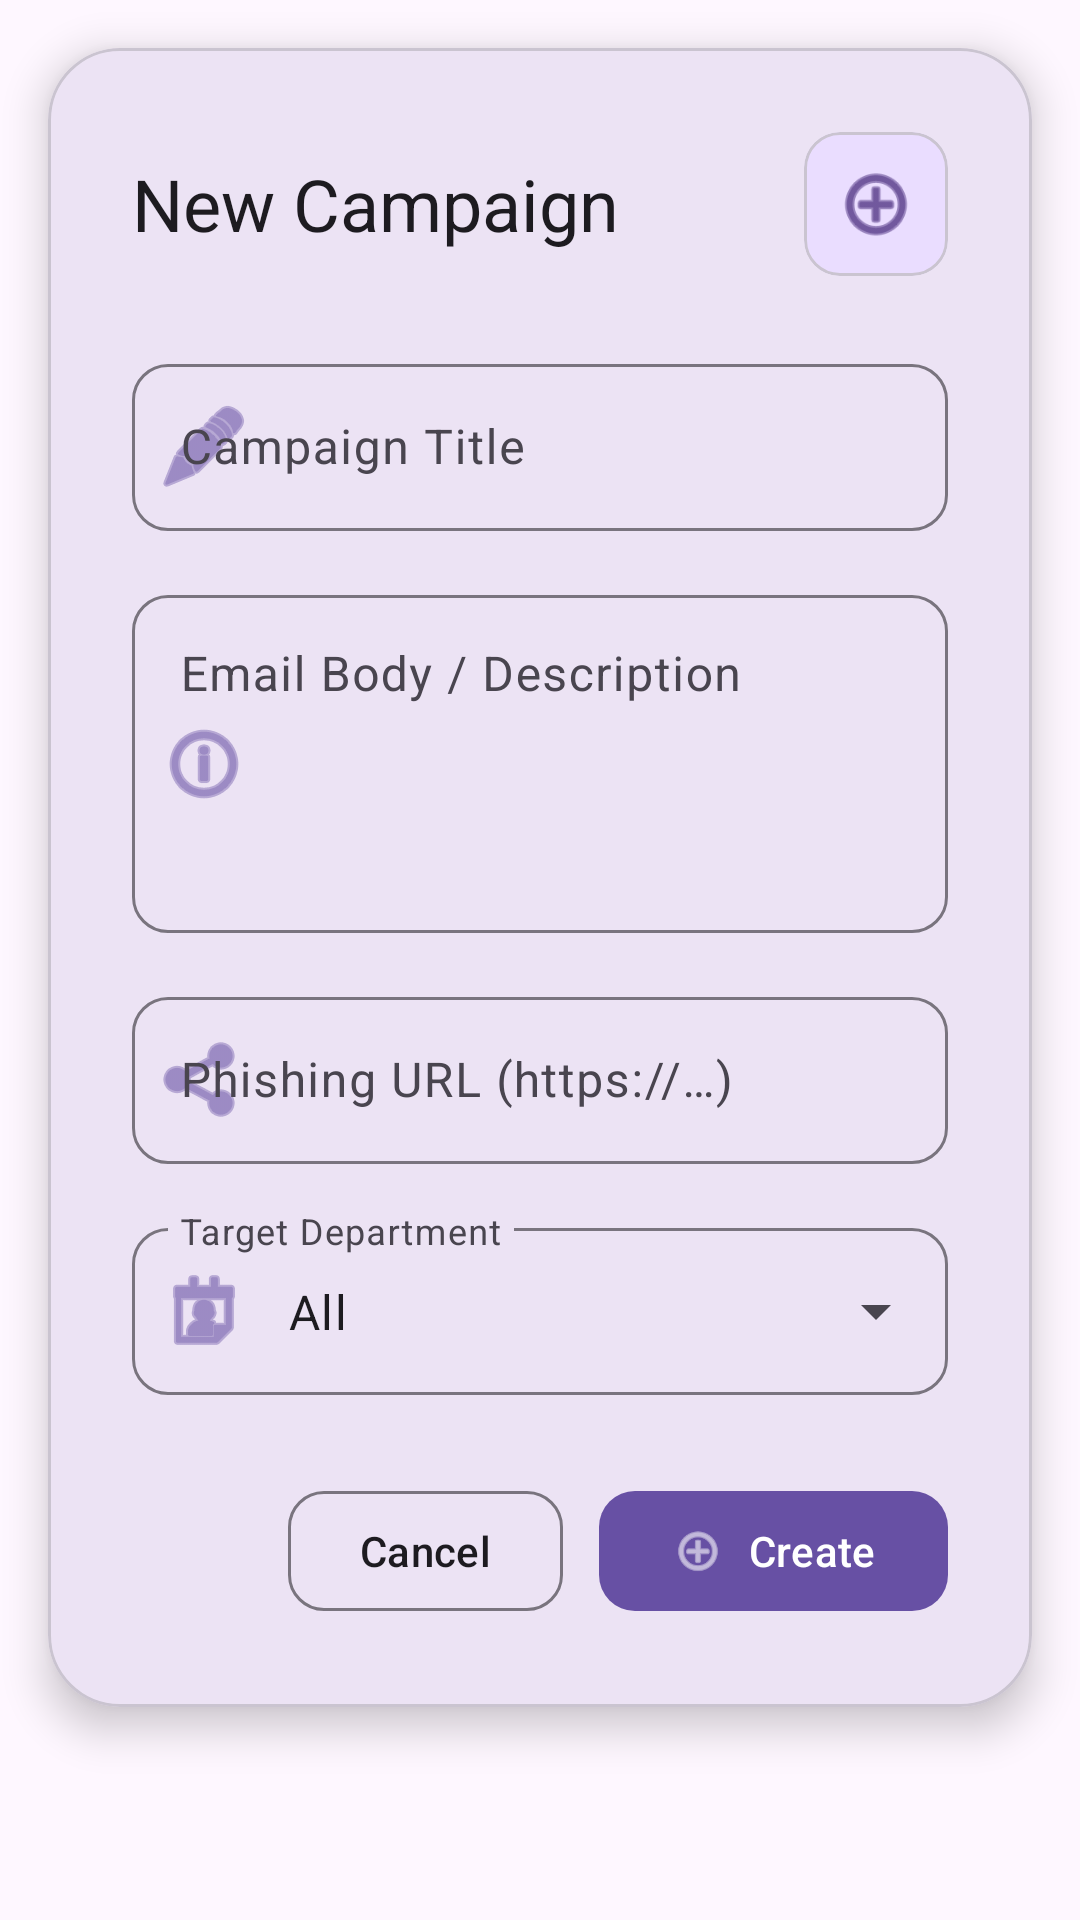

Reconstruct the res/layout file that produces this screen, plus the resources it refers to.
<!-- AndroidManifest.xml: application theme Theme.PhishingSimulationApp -->
<!-- res/layout/dialog_create_campaign.xml -->
<?xml version="1.0" encoding="utf-8"?>
<LinearLayout xmlns:android="http://schemas.android.com/apk/res/android"
    xmlns:app="http://schemas.android.com/apk/res-auto"
    android:layout_width="match_parent"
    android:layout_height="wrap_content"
    android:orientation="vertical"
    android:background="@android:color/transparent">

    <com.google.android.material.card.MaterialCardView
        android:layout_width="match_parent"
        android:layout_height="wrap_content"
        android:layout_margin="16dp"
        app:cardCornerRadius="24dp"
        app:cardElevation="8dp"
        android:backgroundTint="?attr/colorSurface">

        <ScrollView
            android:layout_width="match_parent"
            android:layout_height="wrap_content"
            android:fillViewport="true">

            <LinearLayout
                android:layout_width="match_parent"
                android:layout_height="wrap_content"
                android:orientation="vertical"
                android:padding="28dp">

                
                <LinearLayout
                    android:layout_width="match_parent"
                    android:layout_height="wrap_content"
                    android:gravity="center_vertical"
                    android:orientation="horizontal"
                    android:layout_marginBottom="24dp">

                    <TextView
                        android:layout_width="0dp"
                        android:layout_height="wrap_content"
                        android:layout_weight="1"
                        android:text="@string/dialog_title_new_campaign"
                        android:textAppearance="?attr/textAppearanceHeadlineSmall"
                        android:textColor="?attr/colorOnSurface" />

                    <com.google.android.material.card.MaterialCardView
                        android:layout_width="48dp"
                        android:layout_height="48dp"
                        app:cardCornerRadius="12dp"
                        app:cardElevation="0dp"
                        android:backgroundTint="?attr/colorPrimaryContainer">

                        <ImageView
                            android:layout_width="28dp"
                            android:layout_height="28dp"
                            android:layout_gravity="center"
                            android:src="@android:drawable/ic_menu_add"
                            app:tint="?attr/colorOnPrimaryContainer" />
                    </com.google.android.material.card.MaterialCardView>
                </LinearLayout>

                
                <com.google.android.material.textfield.TextInputLayout
                    android:id="@+id/tilTitle"
                    style="@style/Widget.Material3.TextInputLayout.OutlinedBox"
                    android:layout_width="match_parent"
                    android:layout_height="wrap_content"
                    android:hint="@string/hint_campaign_title"
                    app:startIconDrawable="@android:drawable/ic_menu_edit"
                    app:startIconTint="?attr/colorPrimary"
                    app:boxCornerRadiusTopStart="12dp"
                    app:boxCornerRadiusTopEnd="12dp"
                    app:boxCornerRadiusBottomStart="12dp"
                    app:boxCornerRadiusBottomEnd="12dp">

                    <com.google.android.material.textfield.TextInputEditText
                        android:id="@+id/etTitle"
                        android:layout_width="match_parent"
                        android:layout_height="wrap_content"
                        android:inputType="textCapSentences"
                        android:maxLines="1" />
                </com.google.android.material.textfield.TextInputLayout>

                
                <com.google.android.material.textfield.TextInputLayout
                    android:id="@+id/tilBody"
                    style="@style/Widget.Material3.TextInputLayout.OutlinedBox"
                    android:layout_width="match_parent"
                    android:layout_height="wrap_content"
                    android:layout_marginTop="16dp"
                    android:hint="@string/hint_campaign_body"
                    app:startIconDrawable="@android:drawable/ic_menu_info_details"
                    app:startIconTint="?attr/colorPrimary"
                    app:boxCornerRadiusTopStart="12dp"
                    app:boxCornerRadiusTopEnd="12dp"
                    app:boxCornerRadiusBottomStart="12dp"
                    app:boxCornerRadiusBottomEnd="12dp">

                    <com.google.android.material.textfield.TextInputEditText
                        android:id="@+id/etBody"
                        android:layout_width="match_parent"
                        android:layout_height="wrap_content"
                        android:gravity="top"
                        android:inputType="textMultiLine|textCapSentences"
                        android:lines="4"
                        android:maxLines="6"
                        android:minLines="4" />
                </com.google.android.material.textfield.TextInputLayout>

                
                <com.google.android.material.textfield.TextInputLayout
                    android:id="@+id/tilUrl"
                    style="@style/Widget.Material3.TextInputLayout.OutlinedBox"
                    android:layout_width="match_parent"
                    android:layout_height="wrap_content"
                    android:layout_marginTop="16dp"
                    android:hint="@string/hint_campaign_url"
                    app:startIconDrawable="@android:drawable/ic_menu_share"
                    app:startIconTint="?attr/colorPrimary"
                    app:boxCornerRadiusTopStart="12dp"
                    app:boxCornerRadiusTopEnd="12dp"
                    app:boxCornerRadiusBottomStart="12dp"
                    app:boxCornerRadiusBottomEnd="12dp">

                    <com.google.android.material.textfield.TextInputEditText
                        android:id="@+id/etUrl"
                        android:layout_width="match_parent"
                        android:layout_height="wrap_content"
                        android:inputType="textUri"
                        android:maxLines="2" />
                </com.google.android.material.textfield.TextInputLayout>

                
                <com.google.android.material.textfield.TextInputLayout
                    android:id="@+id/tilDepartment"
                    style="@style/Widget.Material3.TextInputLayout.OutlinedBox.ExposedDropdownMenu"
                    android:layout_width="match_parent"
                    android:layout_height="wrap_content"
                    android:layout_marginTop="16dp"
                    android:hint="@string/hint_campaign_department"
                    app:startIconDrawable="@android:drawable/ic_menu_my_calendar"
                    app:startIconTint="?attr/colorPrimary"
                    app:boxCornerRadiusTopStart="12dp"
                    app:boxCornerRadiusTopEnd="12dp"
                    app:boxCornerRadiusBottomStart="12dp"
                    app:boxCornerRadiusBottomEnd="12dp">

                    <AutoCompleteTextView
                        android:id="@+id/actvDepartment"
                        android:layout_width="match_parent"
                        android:layout_height="wrap_content"
                        android:inputType="none"
                        android:text="All" />
                </com.google.android.material.textfield.TextInputLayout>

                
                <LinearLayout
                    android:layout_width="match_parent"
                    android:layout_height="wrap_content"
                    android:layout_marginTop="28dp"
                    android:gravity="end"
                    android:orientation="horizontal">

                    <com.google.android.material.button.MaterialButton
                        android:id="@+id/btnCancel"
                        style="@style/Widget.Material3.Button.OutlinedButton"
                        android:layout_width="wrap_content"
                        android:layout_height="wrap_content"
                        android:text="@string/btn_cancel"
                        android:textColor="?attr/colorOnSurface"
                        app:cornerRadius="12dp" />

                    <com.google.android.material.button.MaterialButton
                        android:id="@+id/btnCreate"
                        android:layout_width="wrap_content"
                        android:layout_height="wrap_content"
                        android:layout_marginStart="12dp"
                        android:text="@string/btn_create_campaign"
                        app:icon="@android:drawable/ic_menu_add"
                        app:cornerRadius="12dp" />
                </LinearLayout>

            </LinearLayout>
        </ScrollView>
    </com.google.android.material.card.MaterialCardView>
</LinearLayout>
<!-- resources referenced by this layout -->
<resources>
  <string name="btn_cancel">Cancel</string>
  <string name="btn_create_campaign">Create</string>
  <string name="dialog_title_new_campaign">New Campaign</string>
  <string name="hint_campaign_body">Email Body / Description</string>
  <string name="hint_campaign_department">Target Department</string>
  <string name="hint_campaign_title">Campaign Title</string>
  <string name="hint_campaign_url">Phishing URL (https://…)</string>
  <style name="Theme.PhishingSimulationApp" parent="Base.Theme.PhishingSimulationApp" />
  <style name="Base.Theme.PhishingSimulationApp" parent="Theme.Material3.DayNight.NoActionBar">
          
          
      </style>
</resources>
